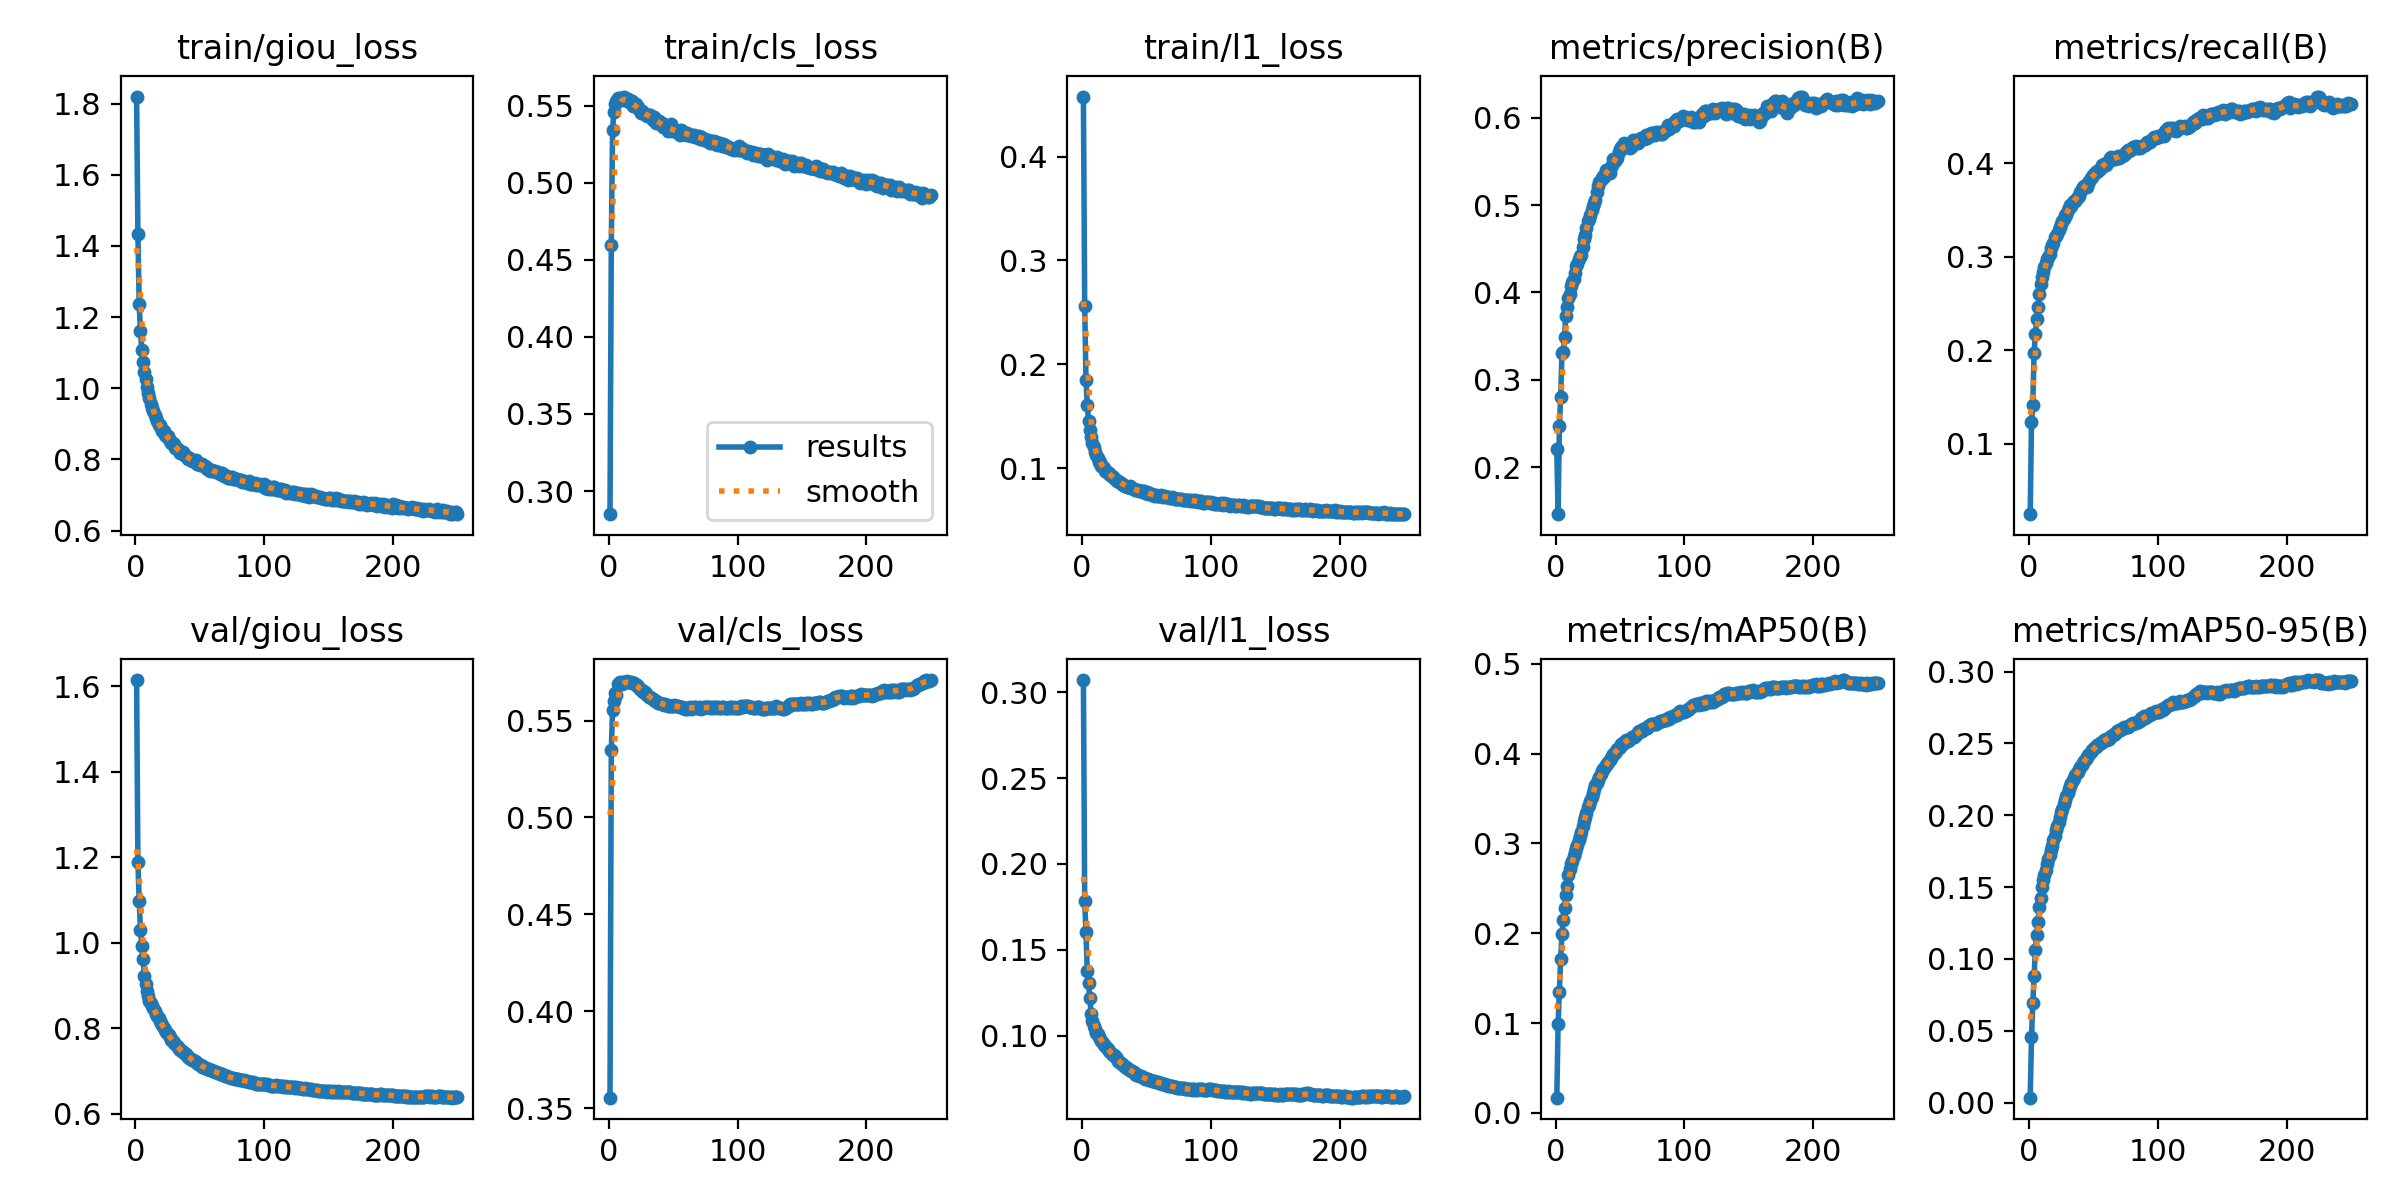

Source data for this figure (header and first rows):
epoch, train/giou_loss, train/cls_loss, train/l1_loss, metrics/precision(B), metrics/recall(B), metrics/mAP50(B), metrics/mAP50-95(B), val/giou_loss, val/cls_loss, val/l1_loss, lr/pg0, lr/pg1, lr/pg2
1, 1.82, 0.285, 0.4577, 0.2204, 0.02452, 0.01692, 0.0035, 1.614, 0.3553, 0.3071, 0.01923, 8.085e-05, 8.085e-05
2, 1.434, 0.4597, 0.2566, 0.1461, 0.1228, 0.09915, 0.0454, 1.189, 0.5348, 0.1785, 0.0001, 0.0001, 0.0001
3, 1.236, 0.5342, 0.1854, 0.2469, 0.1413, 0.1347, 0.06913, 1.098, 0.5554, 0.1603, 0.0001, 0.0001, 0.0001
4, 1.161, 0.546, 0.1611, 0.28, 0.1967, 0.1715, 0.08847, 1.03, 0.56, 0.1375, 0.0001, 0.0001, 0.0001
5, 1.109, 0.551, 0.1458, 0.3309, 0.2177, 0.199, 0.1066, 0.9914, 0.5641, 0.1303, 0.0001, 0.0001, 0.0001
6, 1.073, 0.5533, 0.1367, 0.3323, 0.2331, 0.2144, 0.1168, 0.961, 0.5629, 0.1219, 0.0001, 0.0001, 0.0001
7, 1.045, 0.5551, 0.1302, 0.3491, 0.246, 0.2281, 0.1257, 0.9227, 0.5691, 0.1125, 0.0001, 0.0001, 0.0001
8, 1.026, 0.5536, 0.1239, 0.3734, 0.2604, 0.2429, 0.1361, 0.9042, 0.5695, 0.1087, 0.0001, 0.0001, 0.0001
9, 1.002, 0.5548, 0.1201, 0.3831, 0.2707, 0.2526, 0.1424, 0.8866, 0.5697, 0.1055, 0.0001, 0.0001, 0.0001
10, 0.9861, 0.555, 0.1156, 0.3931, 0.2785, 0.2647, 0.15, 0.8753, 0.5689, 0.1037, 0.0001, 0.0001, 0.0001
11, 0.9733, 0.5534, 0.1128, 0.3987, 0.2838, 0.2715, 0.155, 0.8645, 0.57, 0.1015, 0.0001, 0.0001, 0.0001
12, 0.9546, 0.5559, 0.1097, 0.4074, 0.2893, 0.2766, 0.1587, 0.8583, 0.5696, 0.1007, 0.0001, 0.0001, 0.0001
13, 0.9453, 0.5545, 0.106, 0.4115, 0.2934, 0.2803, 0.1619, 0.8516, 0.5697, 0.09937, 0.0001, 0.0001, 0.0001
14, 0.936, 0.5537, 0.1058, 0.4154, 0.2978, 0.2864, 0.1664, 0.8461, 0.5701, 0.09814, 0.0001, 0.0001, 0.0001
15, 0.9237, 0.5541, 0.1024, 0.4224, 0.3002, 0.2909, 0.1698, 0.8402, 0.57, 0.09671, 0.0001, 0.0001, 0.0001
16, 0.9151, 0.5524, 0.1009, 0.43, 0.3026, 0.295, 0.1724, 0.8338, 0.57, 0.09551, 0.0001, 0.0001, 0.0001
17, 0.9074, 0.553, 0.1001, 0.4323, 0.3093, 0.2987, 0.1756, 0.8279, 0.5699, 0.09444, 0.0001, 0.0001, 0.0001
18, 0.8955, 0.5532, 0.09761, 0.4377, 0.313, 0.3036, 0.1787, 0.823, 0.5693, 0.09392, 0.0001, 0.0001, 0.0001
19, 0.8958, 0.5497, 0.09668, 0.4417, 0.3148, 0.3088, 0.1826, 0.8163, 0.5695, 0.09251, 0.0001, 0.0001, 0.0001
20, 0.8894, 0.5499, 0.0957, 0.4425, 0.3212, 0.313, 0.1856, 0.8116, 0.5694, 0.09188, 0.0001, 0.0001, 0.0001
21, 0.8803, 0.5508, 0.09515, 0.452, 0.3228, 0.3195, 0.1897, 0.8064, 0.5685, 0.09125, 0.0001, 0.0001, 0.0001
22, 0.8796, 0.5492, 0.09346, 0.4616, 0.325, 0.3246, 0.1924, 0.8014, 0.5681, 0.09014, 0.0001, 0.0001, 0.0001
23, 0.8695, 0.549, 0.09247, 0.4659, 0.3284, 0.3299, 0.1956, 0.7963, 0.5674, 0.08942, 0.0001, 0.0001, 0.0001
24, 0.8654, 0.5465, 0.09149, 0.474, 0.3322, 0.334, 0.1986, 0.7922, 0.5661, 0.08891, 0.0001, 0.0001, 0.0001
25, 0.8654, 0.5454, 0.09032, 0.4814, 0.3349, 0.3403, 0.2026, 0.7874, 0.5658, 0.08842, 0.0001, 0.0001, 0.0001
26, 0.8586, 0.5467, 0.08911, 0.4837, 0.3379, 0.3429, 0.2044, 0.783, 0.5655, 0.08744, 0.0001, 0.0001, 0.0001
27, 0.852, 0.5451, 0.08781, 0.4887, 0.3409, 0.3472, 0.2076, 0.7784, 0.5649, 0.0865, 0.0001, 0.0001, 0.0001
28, 0.845, 0.5447, 0.08763, 0.4949, 0.3453, 0.352, 0.2105, 0.7725, 0.5647, 0.08511, 0.0001, 0.0001, 0.0001
29, 0.846, 0.5438, 0.08707, 0.4995, 0.3453, 0.3565, 0.2135, 0.769, 0.5638, 0.08453, 0.0001, 0.0001, 0.0001
30, 0.8424, 0.5432, 0.08627, 0.5028, 0.3507, 0.3604, 0.2158, 0.7661, 0.563, 0.084, 0.0001, 0.0001, 0.0001
31, 0.8318, 0.5438, 0.08508, 0.5056, 0.3522, 0.3647, 0.2185, 0.763, 0.5621, 0.08341, 0.0001, 0.0001, 0.0001
32, 0.8296, 0.5442, 0.08443, 0.5149, 0.3555, 0.3677, 0.2205, 0.7585, 0.5621, 0.08261, 0.0001, 0.0001, 0.0001
33, 0.8292, 0.5429, 0.08342, 0.5213, 0.3548, 0.3705, 0.2222, 0.7554, 0.5614, 0.08194, 0.0001, 0.0001, 0.0001
34, 0.8242, 0.5408, 0.08314, 0.5263, 0.3583, 0.3743, 0.2246, 0.7523, 0.5609, 0.08149, 0.0001, 0.0001, 0.0001
35, 0.817, 0.5429, 0.08234, 0.529, 0.3601, 0.3769, 0.2258, 0.7488, 0.5608, 0.08081, 0.0001, 0.0001, 0.0001
36, 0.8171, 0.5415, 0.08193, 0.5312, 0.3599, 0.3802, 0.2278, 0.7465, 0.5602, 0.0804, 0.0001, 0.0001, 0.0001
37, 0.8207, 0.5387, 0.08259, 0.5335, 0.3633, 0.3825, 0.2298, 0.7436, 0.5599, 0.07988, 0.0001, 0.0001, 0.0001
38, 0.8125, 0.539, 0.08125, 0.5321, 0.3645, 0.384, 0.2303, 0.7414, 0.559, 0.07962, 0.0001, 0.0001, 0.0001
39, 0.8089, 0.5403, 0.08078, 0.5405, 0.3655, 0.3867, 0.2319, 0.7389, 0.5592, 0.07929, 0.0001, 0.0001, 0.0001
40, 0.8072, 0.5388, 0.08007, 0.5375, 0.3695, 0.3884, 0.2334, 0.7356, 0.5592, 0.07851, 0.0001, 0.0001, 0.0001
41, 0.8022, 0.5385, 0.07937, 0.5397, 0.3723, 0.3907, 0.2347, 0.7334, 0.5587, 0.07781, 0.0001, 0.0001, 0.0001
42, 0.8028, 0.5361, 0.07922, 0.5372, 0.3752, 0.3923, 0.2362, 0.7308, 0.5584, 0.07729, 0.0001, 0.0001, 0.0001
43, 0.8005, 0.5369, 0.07879, 0.5431, 0.3755, 0.3953, 0.2376, 0.7283, 0.5581, 0.07673, 0.0001, 0.0001, 0.0001
44, 0.7956, 0.5367, 0.07775, 0.546, 0.3765, 0.3975, 0.2391, 0.7259, 0.5584, 0.07647, 0.0001, 0.0001, 0.0001
45, 0.7967, 0.5356, 0.0786, 0.5525, 0.3752, 0.3991, 0.2404, 0.7245, 0.558, 0.07649, 0.0001, 0.0001, 0.0001
46, 0.7969, 0.5336, 0.07811, 0.5509, 0.3795, 0.4009, 0.2417, 0.7227, 0.5576, 0.07615, 0.0001, 0.0001, 0.0001
47, 0.7984, 0.5348, 0.07848, 0.554, 0.3815, 0.4029, 0.2427, 0.7205, 0.5573, 0.07571, 0.0001, 0.0001, 0.0001
48, 0.7867, 0.5381, 0.07789, 0.5542, 0.3848, 0.4045, 0.2438, 0.7185, 0.5576, 0.07542, 0.0001, 0.0001, 0.0001
49, 0.7876, 0.5337, 0.07622, 0.5612, 0.3852, 0.4062, 0.2451, 0.7162, 0.5576, 0.07493, 0.0001, 0.0001, 0.0001
50, 0.7844, 0.5349, 0.07713, 0.5646, 0.3879, 0.4078, 0.2461, 0.715, 0.5573, 0.07474, 0.0001, 0.0001, 0.0001
51, 0.7843, 0.5346, 0.07522, 0.5665, 0.3901, 0.4104, 0.2476, 0.7128, 0.5578, 0.07453, 0.0001, 0.0001, 0.0001
52, 0.7861, 0.5334, 0.07633, 0.5665, 0.3905, 0.4107, 0.2476, 0.7102, 0.5574, 0.07419, 0.0001, 0.0001, 0.0001
53, 0.7829, 0.5331, 0.07559, 0.5708, 0.3915, 0.413, 0.2487, 0.7086, 0.5576, 0.07391, 0.0001, 0.0001, 0.0001
54, 0.7813, 0.532, 0.07482, 0.5693, 0.3922, 0.4129, 0.249, 0.7065, 0.5575, 0.07358, 0.0001, 0.0001, 0.0001
55, 0.7793, 0.5313, 0.07466, 0.5667, 0.3943, 0.4148, 0.2502, 0.7062, 0.557, 0.0737, 0.0001, 0.0001, 0.0001
56, 0.7738, 0.5339, 0.07365, 0.5666, 0.3948, 0.4142, 0.2502, 0.7049, 0.5569, 0.07326, 0.0001, 0.0001, 0.0001
57, 0.774, 0.5334, 0.07467, 0.5662, 0.398, 0.4156, 0.2511, 0.7034, 0.557, 0.07297, 0.0001, 0.0001, 0.0001
58, 0.7687, 0.5325, 0.07335, 0.5649, 0.399, 0.4167, 0.2522, 0.7026, 0.5564, 0.07282, 0.0001, 0.0001, 0.0001
59, 0.7705, 0.532, 0.07362, 0.5675, 0.3999, 0.418, 0.2526, 0.7022, 0.556, 0.07269, 0.0001, 0.0001, 0.0001
60, 0.7666, 0.5312, 0.0731, 0.5749, 0.3979, 0.4184, 0.2528, 0.7005, 0.5563, 0.07241, 0.0001, 0.0001, 0.0001
... 190 more rows
